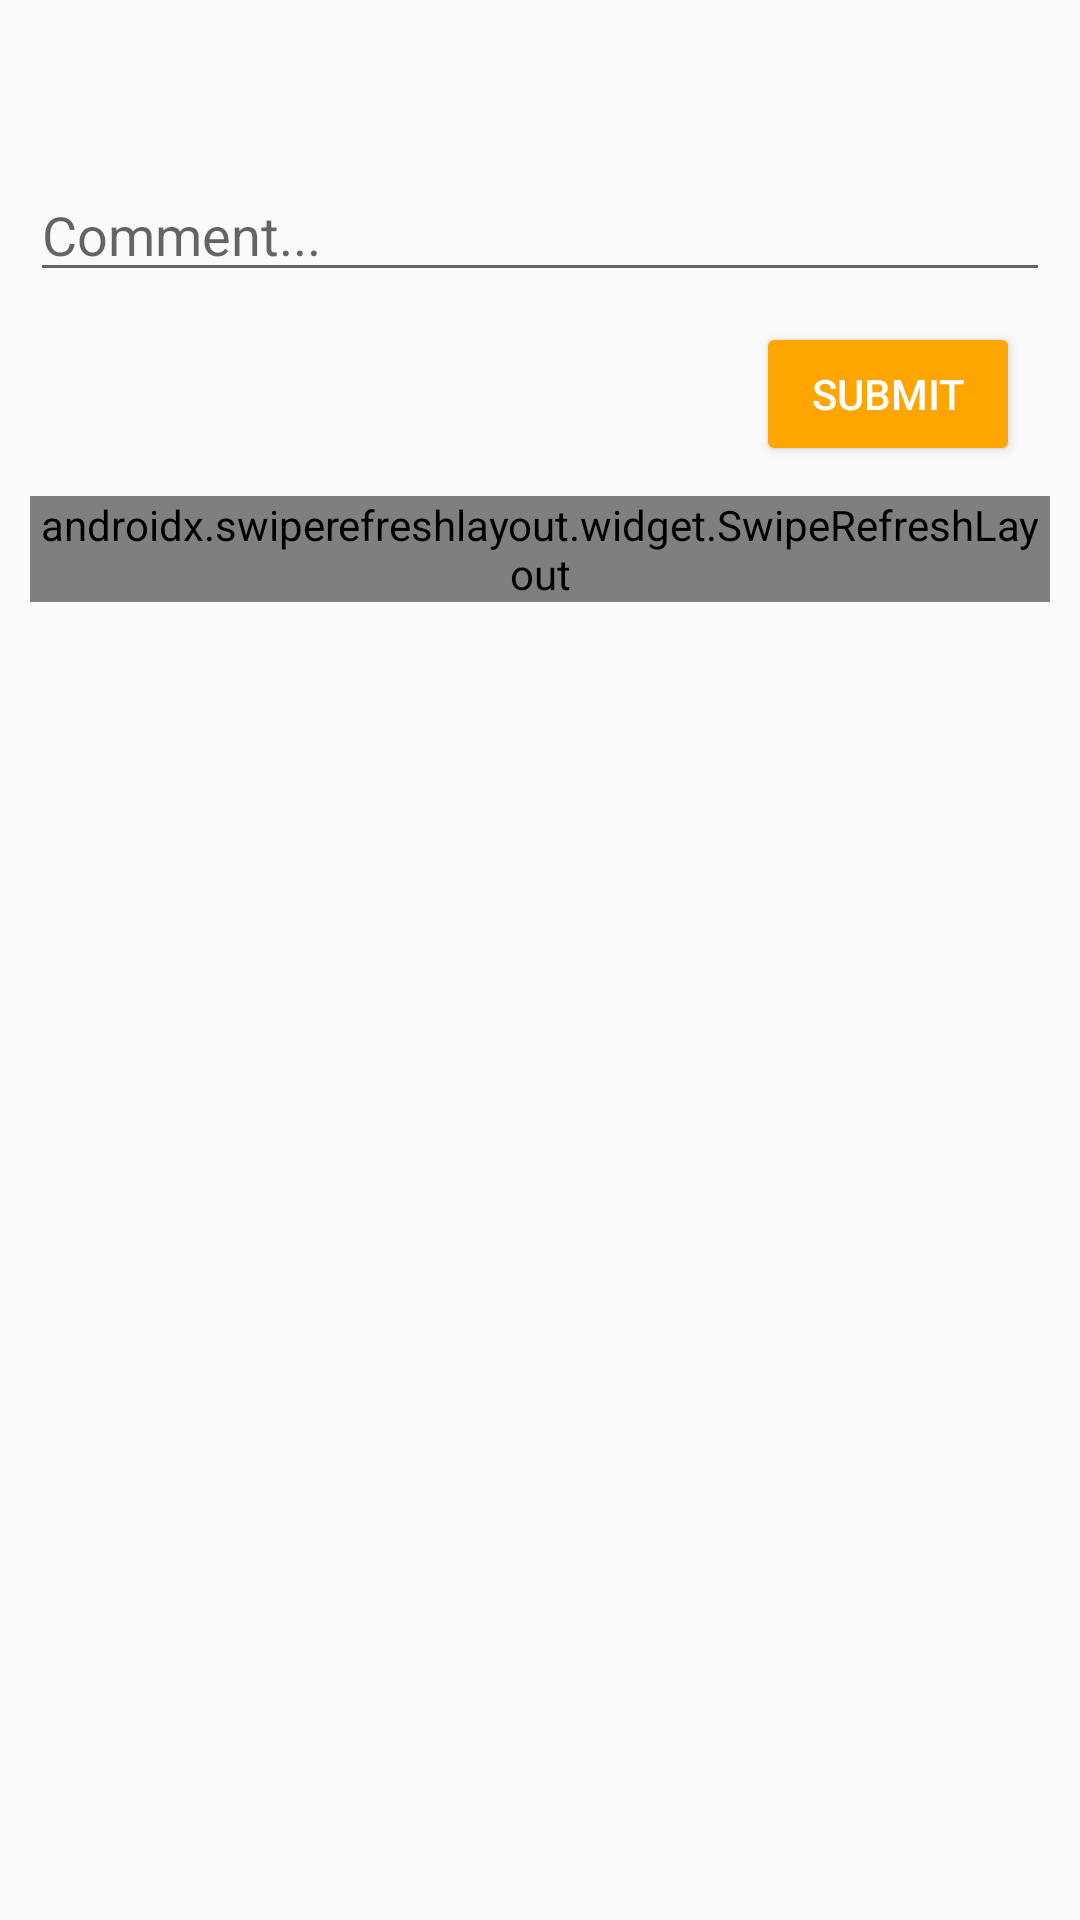

Write the Android layout XML for this screen, with the resource values it uses.
<!-- AndroidManifest.xml: application theme AppTheme -->
<!-- res/layout/discussion_screen.xml -->
<?xml version="1.0" encoding="utf-8"?>
<LinearLayout xmlns:android="http://schemas.android.com/apk/res/android"
    android:orientation="vertical"
    android:layout_width="match_parent"
    android:layout_height="match_parent"
    android:padding="10dp">


    <TextView
        android:layout_width="match_parent"
        android:layout_height="wrap_content"
        android:id="@+id/topic"
        android:textSize="18sp"
        android:textColor="@color/black" />

    <TextView
        android:layout_width="match_parent"
        android:layout_height="wrap_content"
        android:id="@+id/description"
        android:textSize="16sp" />

    <EditText
        android:layout_width="match_parent"
        android:layout_height="wrap_content"
        android:inputType="textPersonName"
        android:ems="10"
        android:id="@+id/edittext_comment"
        android:hint="@string/comment_hint"
        style="@style/Widget.AppCompat.EditText" />

    <Button
        android:text="@string/submit"
        android:layout_width="wrap_content"
        android:layout_height="wrap_content"
        android:id="@+id/button_comment_submit"
        android:layout_gravity="end"
        android:layout_margin="10dp"
        style="@style/Widget.AppCompat.Button.Colored" />

    <androidx.swiperefreshlayout.widget.SwipeRefreshLayout
        android:id="@+id/comments_swipe_refresh_layout"
        android:layout_width="match_parent"
        android:layout_height="wrap_content">

        <ListView
            android:layout_width="match_parent"
            android:layout_height="match_parent"
            android:orientation="vertical"
            android:id="@+id/comments_list" />

    </androidx.swiperefreshlayout.widget.SwipeRefreshLayout>


</LinearLayout>
<!-- resources referenced by this layout -->
<resources>
  <color name="black">#000000</color>
  <string name="comment_hint">Comment...</string>
  <string name="submit">Submit</string>
  <style name="AppTheme" parent="Theme.AppCompat.Light.DarkActionBar">
          
          <item name="colorPrimary">@color/colorPrimary</item>
          <item name="colorPrimaryDark">@color/colorPrimaryDark</item>
          <item name="colorAccent">@color/orange</item>
      </style>
  <color name="colorPrimary">#FA8072</color>
  <color name="colorPrimaryDark">#303f9f</color>
  <color name="orange">#FFA500</color>
</resources>
